Dataset: dataset (GitHub, GrowbotHub/dataset-growth-stage-radish). Classes: ready, small.

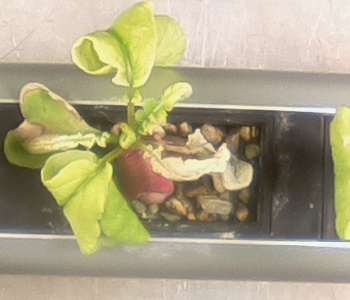
Label: ready

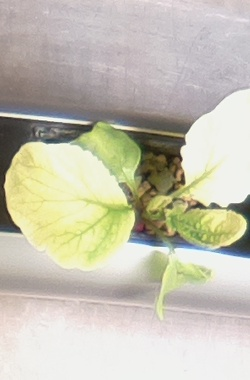
Label: ready

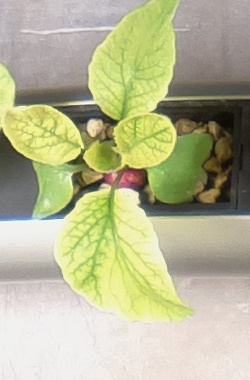
Label: ready

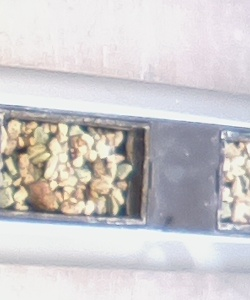
Label: small

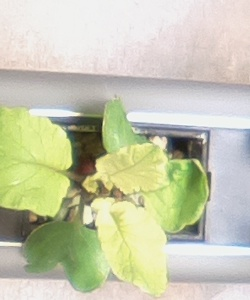
Label: small

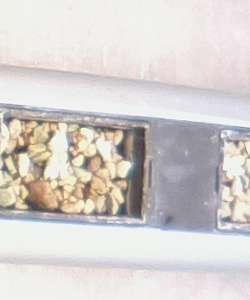
Label: small
